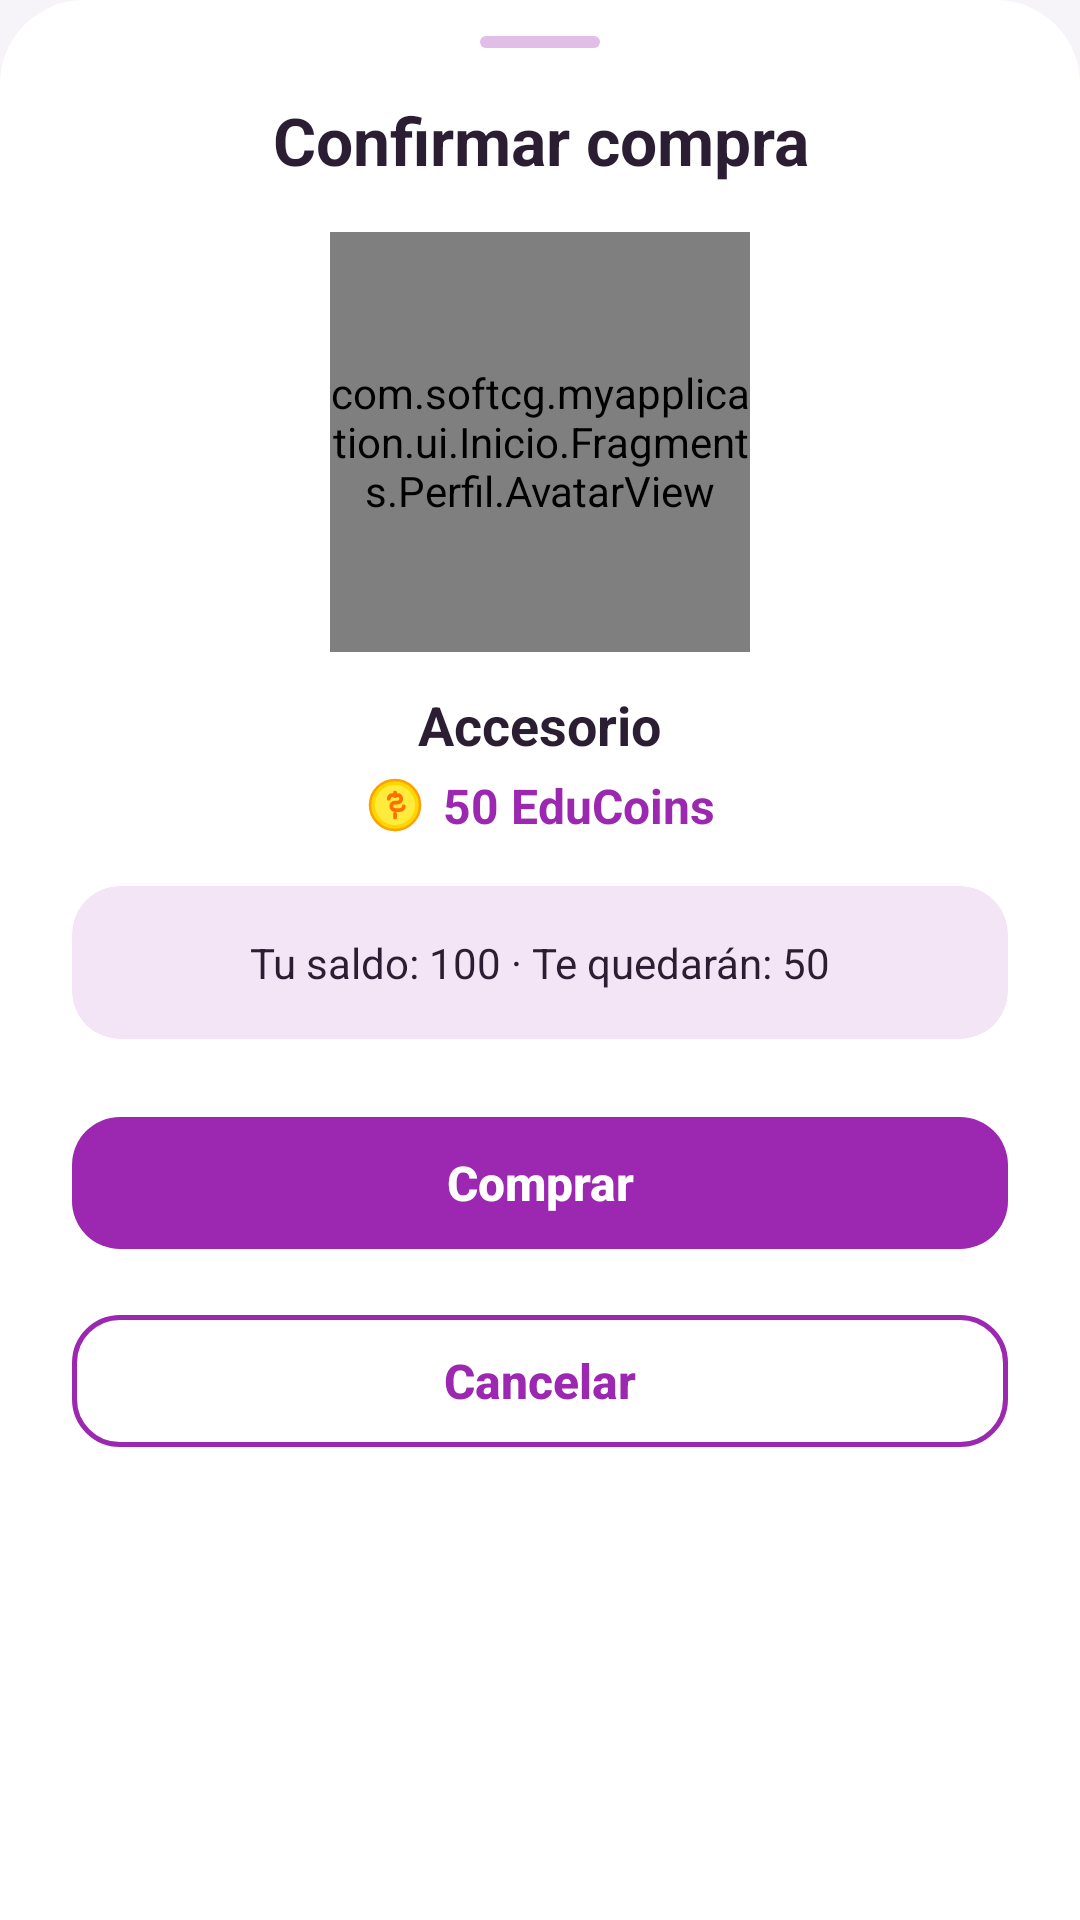

Here is an Android app screen rendered from its layout file. Give the layout XML and the strings, colors and styles it references.
<!-- AndroidManifest.xml: application theme Theme.MyApplication -->
<!-- res/layout/sheet_confirmar_compra.xml -->
<?xml version="1.0" encoding="utf-8"?>
<ScrollView xmlns:android="http://schemas.android.com/apk/res/android"
    xmlns:app="http://schemas.android.com/apk/res-auto"
    android:layout_width="match_parent"
    android:layout_height="match_parent"
    android:background="@drawable/dialog_a"
    android:fillViewport="true">

    <LinearLayout
        android:layout_width="match_parent"
        android:layout_height="wrap_content"
        android:orientation="vertical"
        android:gravity="center_horizontal"
        android:paddingHorizontal="24dp"
        android:paddingTop="12dp"
        android:paddingBottom="24dp">

        <View style="@style/Edu.AsaHoja"/>

        <TextView
            android:id="@+id/compraTitulo"
            android:layout_width="match_parent"
            android:layout_height="wrap_content"
            android:text="Confirmar compra"
            style="@style/Edu.Texto.TituloHoja"
            android:layout_marginBottom="16dp"/>

        
        <com.softcg.myapplication.ui.Inicio.Fragments.Perfil.AvatarView
            android:id="@+id/compraAvatar"
            android:layout_width="140dp"
            android:layout_height="140dp"
            android:layout_marginBottom="12dp"/>

        <TextView
            android:id="@+id/compraNombre"
            android:layout_width="wrap_content"
            android:layout_height="wrap_content"
            android:text="Accesorio"
            android:textColor="?attr/eduTextPrimary"
            android:textSize="18sp"
            android:textStyle="bold"
            android:layout_marginBottom="4dp"/>

        <LinearLayout
            android:layout_width="wrap_content"
            android:layout_height="wrap_content"
            android:orientation="horizontal"
            android:gravity="center_vertical"
            android:layout_marginBottom="16dp">

            <ImageView
                android:layout_width="20dp"
                android:layout_height="20dp"
                android:src="@drawable/ic_coin"
                android:layout_marginEnd="6dp"
                android:importantForAccessibility="no"/>

            <TextView
                android:id="@+id/compraPrecio"
                android:layout_width="wrap_content"
                android:layout_height="wrap_content"
                android:text="50 EduCoins"
                android:textColor="?attr/eduAcento"
                android:textSize="16sp"
                android:textStyle="bold"/>
        </LinearLayout>

        <androidx.cardview.widget.CardView
            android:layout_width="match_parent"
            android:layout_height="wrap_content"
            android:layout_marginBottom="20dp"
            app:cardCornerRadius="16dp"
            app:cardElevation="0dp"
            app:cardBackgroundColor="?attr/eduMarcaSuperficie">

            <TextView
                android:id="@+id/compraSaldo"
                android:layout_width="match_parent"
                android:layout_height="wrap_content"
                android:padding="16dp"
                android:text="Tu saldo: 100 · Te quedarán: 50"
                android:textAlignment="center"
                android:textColor="?attr/eduTextPrimary"
                android:textSize="14sp"/>
        </androidx.cardview.widget.CardView>

        <com.google.android.material.button.MaterialButton
    style="@style/Edu.Boton"
            android:id="@+id/botonComprar"
            android:layout_width="match_parent"
            android:layout_height="@dimen/alto_boton"
            android:text="Comprar"
            android:layout_marginBottom="10dp"/>

        <com.google.android.material.button.MaterialButton
    style="@style/Edu.BotonContorno"
            android:id="@+id/botonCancelarCompra"
            android:layout_width="match_parent"
            android:layout_height="@dimen/alto_boton"
            android:text="Cancelar"/>

    </LinearLayout>

</ScrollView>
<!-- resources referenced by this layout -->
<resources>
  <dimen name="alto_boton">56dp</dimen>
  <!-- drawable dialog_a (drawable) -->
  <?xml version="1.0" encoding="utf-8"?>
  <shape xmlns:android="http://schemas.android.com/apk/res/android" android:shape="rectangle">
      <solid android:color="?attr/eduSuperficie"/>
      <corners android:topLeftRadius="28dp" android:topRightRadius="28dp"/>
  </shape>
  <style name="Edu.Texto.TituloHoja">
          <item name="android:textColor">?attr/eduTextPrimary</item>
          <item name="android:textSize">22sp</item>
          <item name="android:textStyle">bold</item>
          <item name="android:textAlignment">center</item>
      </style>
  <style name="Theme.MyApplication" parent="Base.Theme.MyApplication" />
  <!-- drawable bg_asa_hoja (drawable) -->
  <?xml version="1.0" encoding="utf-8"?>
  <shape xmlns:android="http://schemas.android.com/apk/res/android" android:shape="rectangle">
      <solid android:color="?attr/eduMarcaSuave"/>
      <corners android:radius="2dp"/>
  </shape>
  <dimen name="radio_tarjeta">16dp</dimen>
  <style name="Edu.TextoBoton" parent="TextAppearance.MaterialComponents.Button">
          <item name="android:textAllCaps">false</item>
          <item name="textAllCaps">false</item>
          <item name="android:letterSpacing">0</item>
          <item name="android:textStyle">bold</item>
          <item name="android:textSize">16sp</item>
      </style>
  <style name="Edu.FormaTarjeta" parent="">
          <item name="cornerFamily">rounded</item>
          <item name="cornerSize">@dimen/radio_tarjeta</item>
      </style>
  <style name="Edu.MenuEmergente" parent="Widget.AppCompat.PopupMenu">
          <item name="android:popupBackground">@drawable/bg_pastilla_blanca</item>
          <item name="android:popupElevation">8dp</item>
      </style>
  <style name="Edu.Aviso" parent="Widget.MaterialComponents.Snackbar">
          <item name="backgroundTint">?attr/eduMarcaProfunda</item>
          <item name="shapeAppearance">@style/Edu.FormaTarjeta</item>
          <item name="android:layout_margin">12dp</item>
      </style>
  <style name="Edu.AvisoTexto" parent="Widget.MaterialComponents.Snackbar.TextView">
          <item name="android:textColor">?attr/eduSuperficie</item>
          <item name="android:textSize">14sp</item>
          <item name="android:maxLines">3</item>
      </style>
  <style name="Edu.FormaDialogo" parent="">
          <item name="cornerFamily">rounded</item>
          <item name="cornerSize">24dp</item>
      </style>
  <style name="Edu.AlertaTitulo" parent="MaterialAlertDialog.MaterialComponents.Title.Text">
          <item name="android:textColor">?attr/eduTextPrimary</item>
          <item name="android:textSize">20sp</item>
          <item name="android:textStyle">bold</item>
      </style>
  <style name="Edu.AlertaCuerpo" parent="MaterialAlertDialog.MaterialComponents.Body.Text">
          <item name="android:textColor">?attr/eduTextSecondary</item>
          <item name="android:textSize">14sp</item>
      </style>
  <style name="Edu.AlertaBoton" parent="Widget.MaterialComponents.Button.TextButton.Dialog">
          <item name="android:textColor">?attr/eduAcento</item>
          <item name="android:textAppearance">@style/Edu.TextoBoton</item>
      </style>
  <style name="Edu.AlertaBotonSecundario" parent="Edu.AlertaBoton">
          <item name="android:textColor">?attr/eduTextSecondary</item>
      </style>
  <!-- drawable bg_pastilla_blanca (drawable) -->
  <?xml version="1.0" encoding="utf-8"?>
  <shape xmlns:android="http://schemas.android.com/apk/res/android" android:shape="rectangle">
      <solid android:color="?attr/eduSuperficie"/>
      <corners android:radius="12dp"/>
  </shape>
  <color name="blanco_70">#B3FFFFFF</color>
  <style name="Edu.SelectorCabecera" parent="">
          <item name="android:textColor">?attr/eduSobreAcento</item>
      </style>
</resources>
